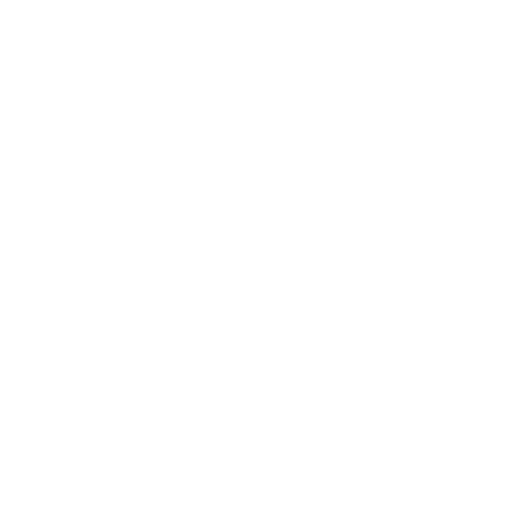
t = 0.00 s
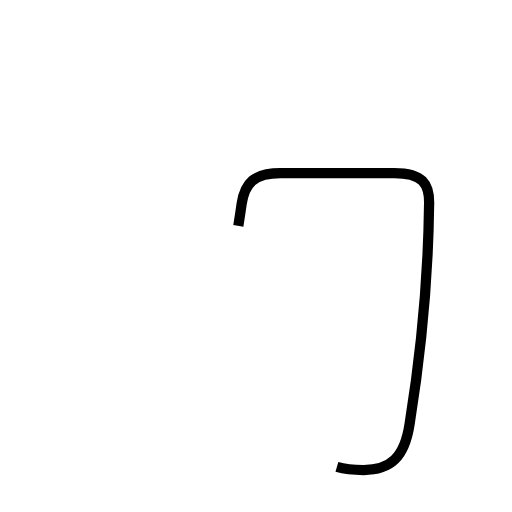
t = 1.66 s
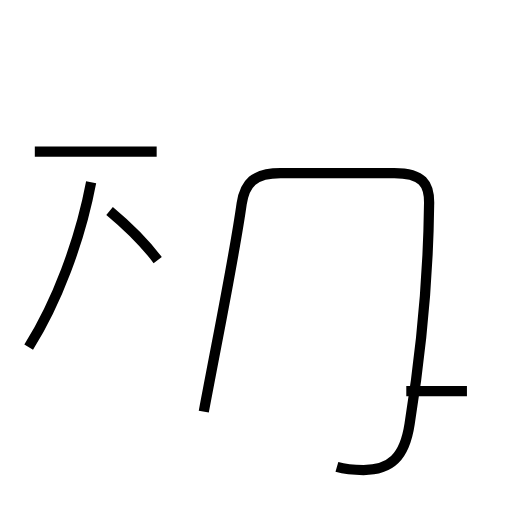
t = 3.47 s
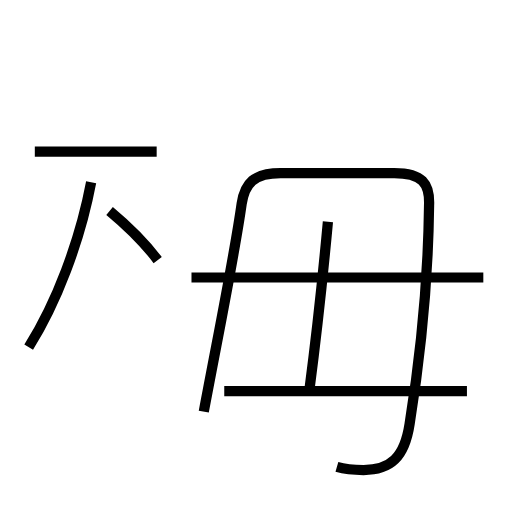
t = 5.36 s
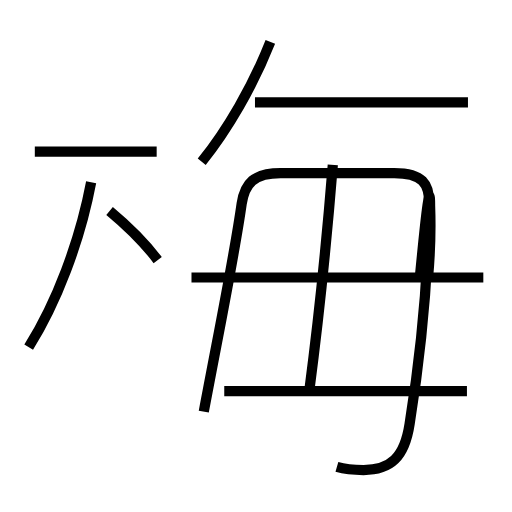
t = 7.04 s
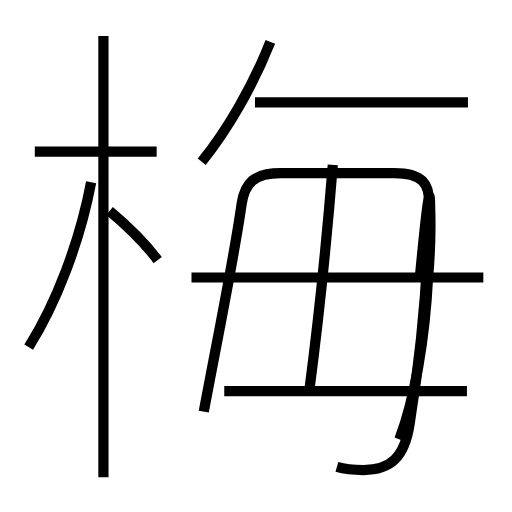
t = 8.81 s

The animated SVG that drew these frames (rendered in a browser with its animation timeline set to each time). Animation: 11 SMIL elements (animate=11); one cycle of 8.81 s.

<?xml version='1.0' encoding='utf-8'?>
<svg viewBox="0.0 -6.0 50.0 50.0" version="1.1" xmlns="http://www.w3.org/2000/svg"><rect x="-1000" y="-1000" width="2000" height="2000" stroke="white" fill="white" /><g style="fill:none;stroke:#000000;stroke-width:1"><path d="M 32.9 1.6 C 33.6 1.8 34.6 1.9 35.5 1.9 C 38.1 1.9 39.5 0.7 40.0 -2.6 C 41.0 -8.8 41.8 -16.1 41.9 -23.9 C 42.0 -26.1 41.2 -27.1 38.5 -27.1 L 27.4 -27.1 C 24.8 -27.1 23.9 -26.1 23.6 -24.1 C 22.9 -19.1 21.6 -12.8 19.9 -3.8 " transform="translate(0.0 38.0)" stroke-dasharray="73.86924960565032" stroke-dashoffset="73.86924960565032"><animate attributeName="stroke-dashoffset" from="73.86924960565032" to="0" dur="2.2160774881695096s" begin="0s" fill="freeze" /></path><path d="M 2.8 -10.1 C 5.5 -14.4 7.8 -20.4 8.9 -26.2 " transform="translate(0.0 38.0)" stroke-dasharray="17.308437756972022" stroke-dashoffset="17.308437756972022"><animate attributeName="stroke-dashoffset" from="17.308437756972022" to="0" dur="0.5192531327091606s" begin="2.2160774881695096s" fill="freeze" /></path><path d="M 15.4 -18.6 C 14.2 -20.2 12.5 -21.9 10.7 -23.4 " transform="translate(0.0 38.0)" stroke-dasharray="6.732071228428168" stroke-dashoffset="6.732071228428168"><animate attributeName="stroke-dashoffset" from="6.732071228428168" to="0" dur="0.20196213685284503s" begin="2.73533062087867s" fill="freeze" /></path><path d="M 15.3 -29.2 L 3.4 -29.2 " transform="translate(0.0 38.0)" stroke-dasharray="11.9" stroke-dashoffset="11.9"><animate attributeName="stroke-dashoffset" from="11.9" to="0" dur="0.357s" begin="2.937292757731515s" fill="freeze" /></path><path d="M 45.6 -5.8 L 21.9 -5.8 " transform="translate(0.0 38.0)" stroke-dasharray="23.700000000000003" stroke-dashoffset="23.700000000000003"><animate attributeName="stroke-dashoffset" from="23.700000000000003" to="0" dur="0.7110000000000001s" begin="3.2942927577315153s" fill="freeze" /></path><path d="M 47.2 -16.9 L 18.7 -16.9 " transform="translate(0.0 38.0)" stroke-dasharray="28.500000000000004" stroke-dashoffset="28.500000000000004"><animate attributeName="stroke-dashoffset" from="28.500000000000004" to="0" dur="0.8550000000000001s" begin="4.005292757731516s" fill="freeze" /></path><path d="M 30.2 -5.8 C 31.1 -12.7 31.9 -20.4 32.5 -27.9 " transform="translate(0.0 38.0)" stroke-dasharray="22.221576517641296" stroke-dashoffset="22.221576517641296"><animate attributeName="stroke-dashoffset" from="22.221576517641296" to="0" dur="0.6666472955292388s" begin="4.860292757731516s" fill="freeze" /></path><path d="M 19.7 -28.2 C 22.2 -31.3 24.7 -35.6 26.4 -39.9 " transform="translate(0.0 38.0)" stroke-dasharray="13.529881597407174" stroke-dashoffset="13.529881597407174"><animate attributeName="stroke-dashoffset" from="13.529881597407174" to="0" dur="0.4058964479222152s" begin="5.526940053260755s" fill="freeze" /></path><path d="M 45.7 -34.0 L 24.9 -34.0 " transform="translate(0.0 38.0)" stroke-dasharray="20.800000000000004" stroke-dashoffset="20.800000000000004"><animate attributeName="stroke-dashoffset" from="20.800000000000004" to="0" dur="0.6240000000000001s" begin="5.93283650118297s" fill="freeze" /></path><path d="M 41.0 -16.9 C 41.5 -22.1 42.0 -26.9 42.0 -23.9 C 42.1 -21.2 42.0 -19.1 41.8 -16.9 C 41.5 -10.9 40.5 -5.0 39.0 -1.1 " transform="translate(0.0 38.0)" stroke-dasharray="32.04485301710811" stroke-dashoffset="32.04485301710811"><animate attributeName="stroke-dashoffset" from="32.04485301710811" to="0" dur="0.9613455905132433s" begin="6.5568365011829695s" fill="freeze" /></path><path d="M 10.1 2.6 L 10.1 -40.5" transform="translate(0.0 38.0)" stroke-dasharray="43.1" stroke-dashoffset="43.1"><animate attributeName="stroke-dashoffset" from="43.1" to="0" dur="1.293s" begin="7.518182091696213s" fill="freeze" /></path></g></svg>
